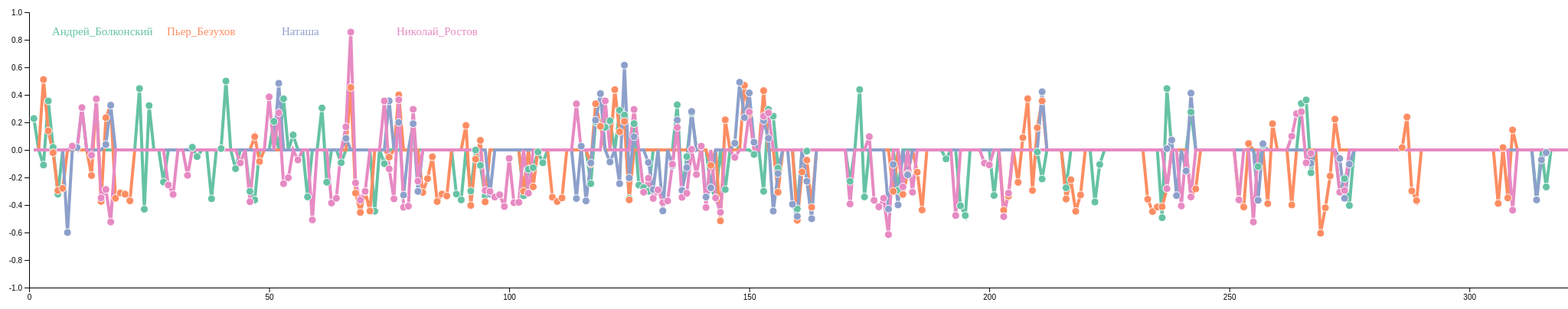
D3 v4 page, settled after 480 driven frames (8 s of simulated time); the page loaded 1 data file(s).


// ── scat.js


// set the dimensions and margins of the graph
var margin = {top: 10, right: 100, bottom: 30, left: 30},
    width = 2400 - margin.left - margin.right,
    height = 400 - margin.top - margin.bottom;

// append the svg object to the body of the page
var svg = d3.select("#my_dataviz")
  .append("svg")
    .attr("width", width + margin.left + margin.right)
    .attr("height", height + margin.top + margin.bottom)
  .append("g")
    .attr("transform",
          "translate(" + margin.left + "," + margin.top + ")");

//Read the data
d3.csv("conscat.csv", function(data) {

    // List of groups (here I have one group per column)
    var allGroup = ['Андрей_Болконский','Пьер_Безухов','Наташа','Николай_Ростов']

    // Reformat the data: we need an array of arrays of {x, y} tuples
    var dataReady = allGroup.map( function(grpName) { // .map allows to do something for each element of the list
      return {
        name: grpName,
        values: data.map(function(d) {
          return {time: d.time, value: +d[grpName]};
        })
      };
    });
    // I strongly advise to have a look to dataReady with
    // console.log(dataReady)

    // A color scale: one color for each group
    var myColor = d3.scaleOrdinal()
      .domain(allGroup)
      .range(d3.schemeSet2);

    // Add X axis --> it is a date format
    var x = d3.scaleLinear()
      .domain([0,362])
      .range([ 0, width ]);
    svg.append("g")
      .attr("transform", "translate(0," + height + ")")
      .call(d3.axisBottom(x));

    // Add Y axis
    var y = d3.scaleLinear()
      .domain( [-1,1])
      .range([ height, 0 ]);
    svg.append("g")
      .call(d3.axisLeft(y));


    // Add the lines
    var line = d3.line()
      .x(function(d) { return x(+d.time) })
      .y(function(d) { return y(+d.value) })
    svg.selectAll("myLines")
      .data(dataReady)
      .enter()
      .append("path")
        .attr("class", function(d){ return d.name })
        .attr("d", function(d){ return line(d.values) } )
        .attr("stroke", function(d){ return myColor(d.name) })
        .style("stroke-width", 4)
        .style("fill", "none")

    // Add the points
    svg
      // First we need to enter in a group
      .selectAll("myDots")
      .data(dataReady)
      .enter()
        .append('g')
        .style("fill", function(d){ return myColor(d.name) })
        .attr("class", function(d){ return d.name })
      // Second we need to enter in the 'values' part of this group
      .selectAll("myPoints")
      .data(function(d){ return d.values })
      .enter()
      .append("circle")
        .attr("cx", function(d) { return x(d.time) } )
        .attr("cy", function(d) { return y(d.value) } )
        .attr("r", function(d) {
          if (d.value == 0) {
            return 0
          } else {
            return 5
          }
        })
        .attr("stroke", "white")

    // Add a label at the end of each line
    // svg
    //   .selectAll("myLabels")
    //   .data(dataReady)
    //   .enter()
    //     .append('g')
    //     .append("text")
    //       .attr("class", function(d){ return d.name })
    //       .datum(function(d) { return {name: d.name, value: d.values[d.values.length - 1]}; }) // keep only the last value of each time series
    //       .attr("transform", function(d) { return "translate(" + x(d.value.time) + "," + y(d.value.value) + ")"; }) // Put the text at the position of the last point
    //       .attr("x", 12) // shift the text a bit more right
    //       .text(function(d) { return d.name; })
    //       .style("fill", function(d){ return myColor(d.name) })
    //       .style("font-size", 15)

    // Add a legend (interactive)
    svg
      .selectAll("myLegend")
      .data(dataReady)
      .enter()
        .append('g')
        .append("text")
          .attr('x', function(d,i){ return 30 + i*150})
          .attr('y', 30)
          .text(function(d) { return d.name; })
          .style("fill", function(d){ return myColor(d.name) })
          .style("font-size", 15)
        .on("click", function(d){
          // is the element currently visible ?
          currentOpacity = d3.selectAll("." + d.name).style("opacity")
          // Change the opacity: from 0 to 1 or from 1 to 0
          d3.selectAll("." + d.name).transition().style("opacity", currentOpacity == 1 ? 0:1)

        })
})


### data: conscat.csv
time, Андрей_Болконский, Пьер_Безухов, Наташа, Николай_Ростов
1, 0.2282, 0, 0, 0
2, 0, 0, 0, 0
3, -0.1096, 0.5111, 0, 0
4, 0.3558, 0.1381, 0, 0
5, 0.01869, -0.02019, 0, 0
6, -0.3214, -0.2953, 0, 0
7, 0, -0.2789, 0, 0
8, 0, 0, -0.6002, 0
9, 0, 0, 0, 0.02718
10, 0, 0, 0.01711, 0
11, 0, 0, 0.3074, 0.3074
12, 0, 0, 0, 0
13, 0, -0.1862, 0, -0.03878
14, 0, 0.3702, 0, 0.3702
15, 0, -0.3745, 0, -0.3487
16, 0, 0.2337, 0.03937, -0.2878
17, 0, 0.3277, 0.3242, -0.5234
18, 0, -0.3508, 0, 0
19, 0, -0.3128, 0, 0
20, 0, -0.3214, 0, 0
21, 0, -0.3697, 0, 0
22, 0, 0, 0, 0
23, 0.4454, 0, 0, 0
24, -0.4306, 0, 0, 0
25, 0.3218, 0, 0, 0
26, 0, 0, 0, 0
27, 0, 0, 0, 0
28, -0.2337, 0, 0, 0
29, 0, 0, 0, -0.2549
30, 0, 0, 0, -0.3233
31, 0, 0, 0, 0
32, 0, 0, 0, 0
33, 0, 0, 0, -0.1849
34, 0.01921, 0, 0, 0
35, -0.04865, 0, 0, 0
36, 0, 0, 0, 0
37, 0, 0, 0, 0
38, -0.3547, 0, 0, 0
39, 0, 0, 0, 0
40, 0.00967, 0, 0, 0
41, 0.5, 0, 0, 0
42, 0, 0, 0, 0
43, -0.1364, 0, 0, 0
44, 0, 0, 0, -0.09478
45, 0, 0, 0, 0
46, -0.3008, 0, 0, -0.3762
47, -0.363, 0.09554, 0, 0
48, 0, -0.08405, 0, 0
49, 0, 0, 0, 0
50, 0, 0, 0, 0.3849
51, 0.2069, 0, 0, 0
52, 0, 0, 0.4838, 0.269
53, 0.3713, 0, 0, -0.2454
54, 0, 0, 0, -0.2023
55, 0.1083, 0, 0, 0
56, 0, 0, 0, -0.07283
57, 0, 0, 0, 0
58, -0.3416, 0, 0, 0
59, 0, 0, 0, -0.5083
60, 0, 0, 0, 0
... 301 more rows